The GitHub repository nurddeenIbra/cropland-mapping contains a labelled image folder "data" with 3 categories: building, cropland, uncultivated land. Examples follow, each with its label.

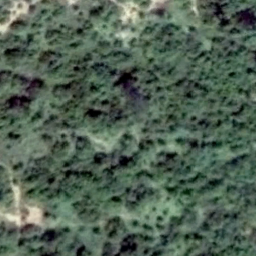
Label: uncultivated land

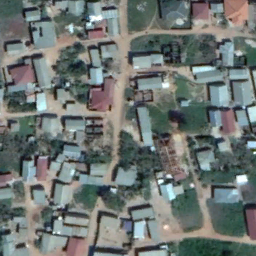
Label: building

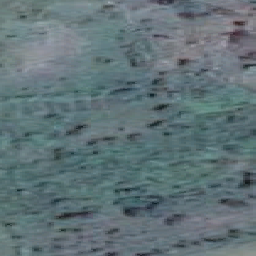
Label: cropland

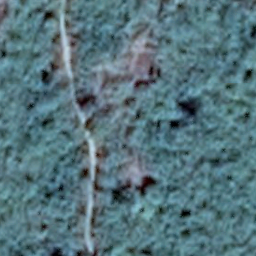
Label: uncultivated land

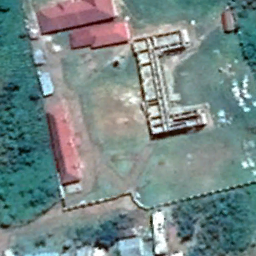
Label: building

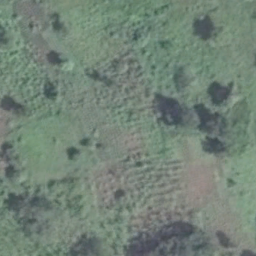
Label: cropland
